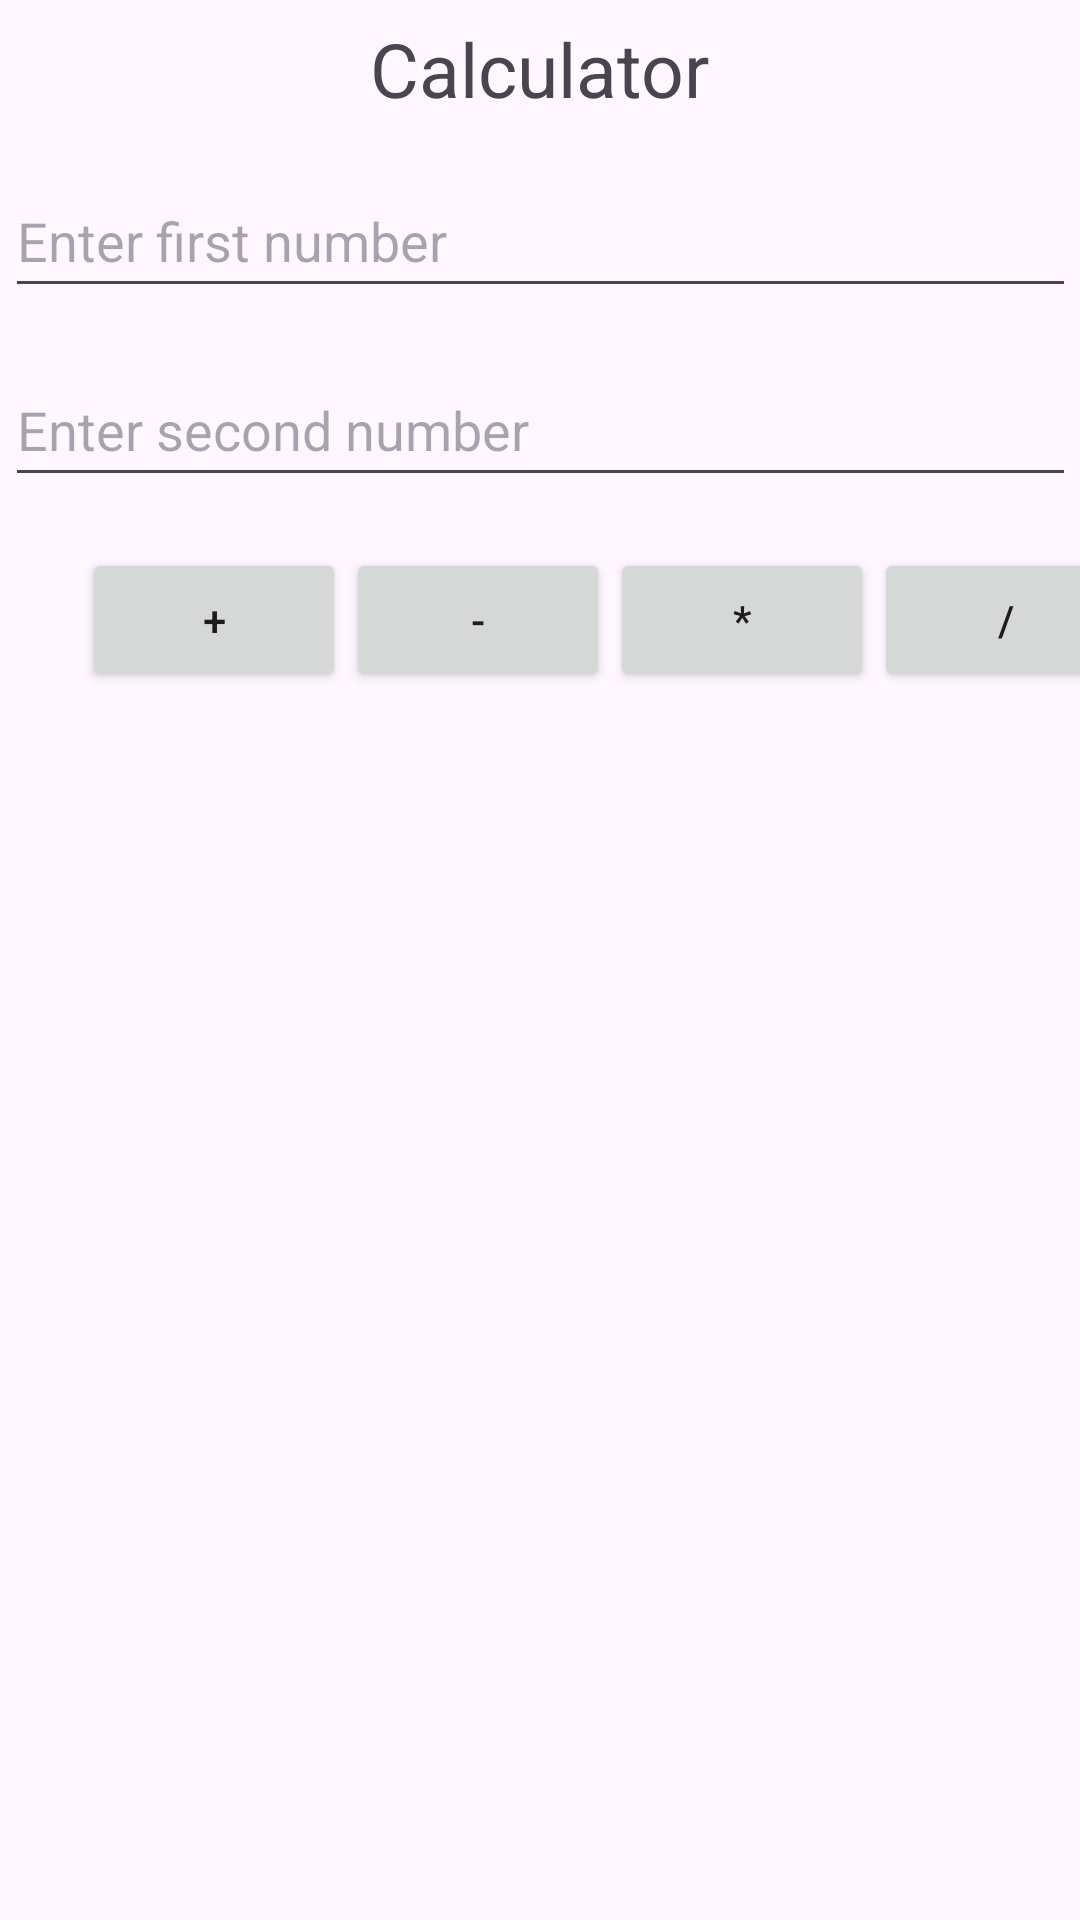

Produce the Android XML layout that renders to this screen, including the resource entries it uses.
<!-- AndroidManifest.xml: application theme Theme.CalculatorAppLab2 -->
<!-- res/layout/activity_main.xml -->
<?xml version="1.0" encoding="utf-8"?>
<androidx.constraintlayout.widget.ConstraintLayout xmlns:android="http://schemas.android.com/apk/res/android"
    xmlns:app="http://schemas.android.com/apk/res-auto"
    xmlns:tools="http://schemas.android.com/tools"
    android:id="@+id/main"
    android:layout_width="match_parent"
    android:layout_height="match_parent"
    tools:context=".MainActivity">

    <TextView
        android:id="@+id/CalcTitle"
        android:layout_width="wrap_content"
        android:layout_height="wrap_content"
        android:text="@string/calculator_title"
        android:textSize="25sp"
        app:layout_constraintBottom_toBottomOf="parent"
        app:layout_constraintEnd_toEndOf="parent"
        app:layout_constraintHorizontal_bias="0.5"
        app:layout_constraintStart_toStartOf="parent"
        app:layout_constraintTop_toTopOf="parent"
        app:layout_constraintVertical_bias="0.01" />

    <EditText
        android:id="@+id/firstNumEditText"
        android:layout_width="wrap_content"
        android:layout_height="48dp"
        android:autofillHints="username"
        android:hint="@string/enter_first_number"
        android:ems="17"
        android:layout_marginTop="15dp"
        android:inputType="number"
        app:layout_constraintTop_toBottomOf="@id/CalcTitle"
        app:layout_constraintEnd_toEndOf="parent"
        app:layout_constraintStart_toStartOf="parent"
        app:layout_constraintHorizontal_bias="0.5"
        />

    <EditText
        android:id="@+id/secondNumEditText"
        android:layout_width="wrap_content"
        android:layout_height="48dp"
        android:autofillHints="username"
        android:hint="@string/enter_sec_number"
        android:ems="17"
        android:layout_marginTop="15dp"
        android:inputType="number"
        app:layout_constraintTop_toBottomOf="@id/firstNumEditText"
        app:layout_constraintEnd_toEndOf="parent"
        app:layout_constraintStart_toStartOf="parent"
        app:layout_constraintHorizontal_bias="0.5"
        />

    <Button
        android:id="@+id/plusButton"
        android:layout_width="wrap_content"
        android:layout_height="wrap_content"
        android:text="@string/plus_button"
        android:layout_marginTop="80dp"
        app:layout_constraintTop_toBottomOf="@+id/firstNumEditText"
        app:layout_constraintEnd_toEndOf="parent"
        app:layout_constraintHorizontal_bias="0.1"
        app:layout_constraintStart_toStartOf="parent" />

    <Button
        android:id="@+id/minusButton"
        android:layout_width="wrap_content"
        android:layout_height="wrap_content"
        android:text="@string/minus_button"
        android:layout_marginTop="80dp"
        app:layout_constraintTop_toBottomOf="@+id/firstNumEditText"
        app:layout_constraintLeft_toRightOf="@id/plusButton"
        />

    <Button
        android:id="@+id/multiplyButton"
        android:layout_width="wrap_content"
        android:layout_height="wrap_content"
        android:text="@string/multiply_button"
        android:layout_marginTop="80dp"
        app:layout_constraintTop_toBottomOf="@+id/firstNumEditText"
        app:layout_constraintLeft_toRightOf="@id/minusButton"
        />

    <Button
        android:id="@+id/divideButton"
        android:layout_width="wrap_content"
        android:layout_height="wrap_content"
        android:text="@string/divide_button"
        android:layout_marginTop="80dp"
        app:layout_constraintTop_toBottomOf="@+id/firstNumEditText"
        app:layout_constraintLeft_toRightOf="@id/multiplyButton"
        />


</androidx.constraintlayout.widget.ConstraintLayout>
<!-- resources referenced by this layout -->
<resources>
  <string name="calculator_title">Calculator</string>
  <string name="divide_button">/</string>
  <string name="enter_first_number">Enter first number</string>
  <string name="enter_sec_number">Enter second number</string>
  <string name="minus_button">-</string>
  <string name="multiply_button">*</string>
  <string name="plus_button">+</string>
  <style name="Theme.CalculatorAppLab2" parent="Base.Theme.CalculatorAppLab2" />
  <style name="Base.Theme.CalculatorAppLab2" parent="Theme.Material3.DayNight.NoActionBar">
          
          
      </style>
</resources>
